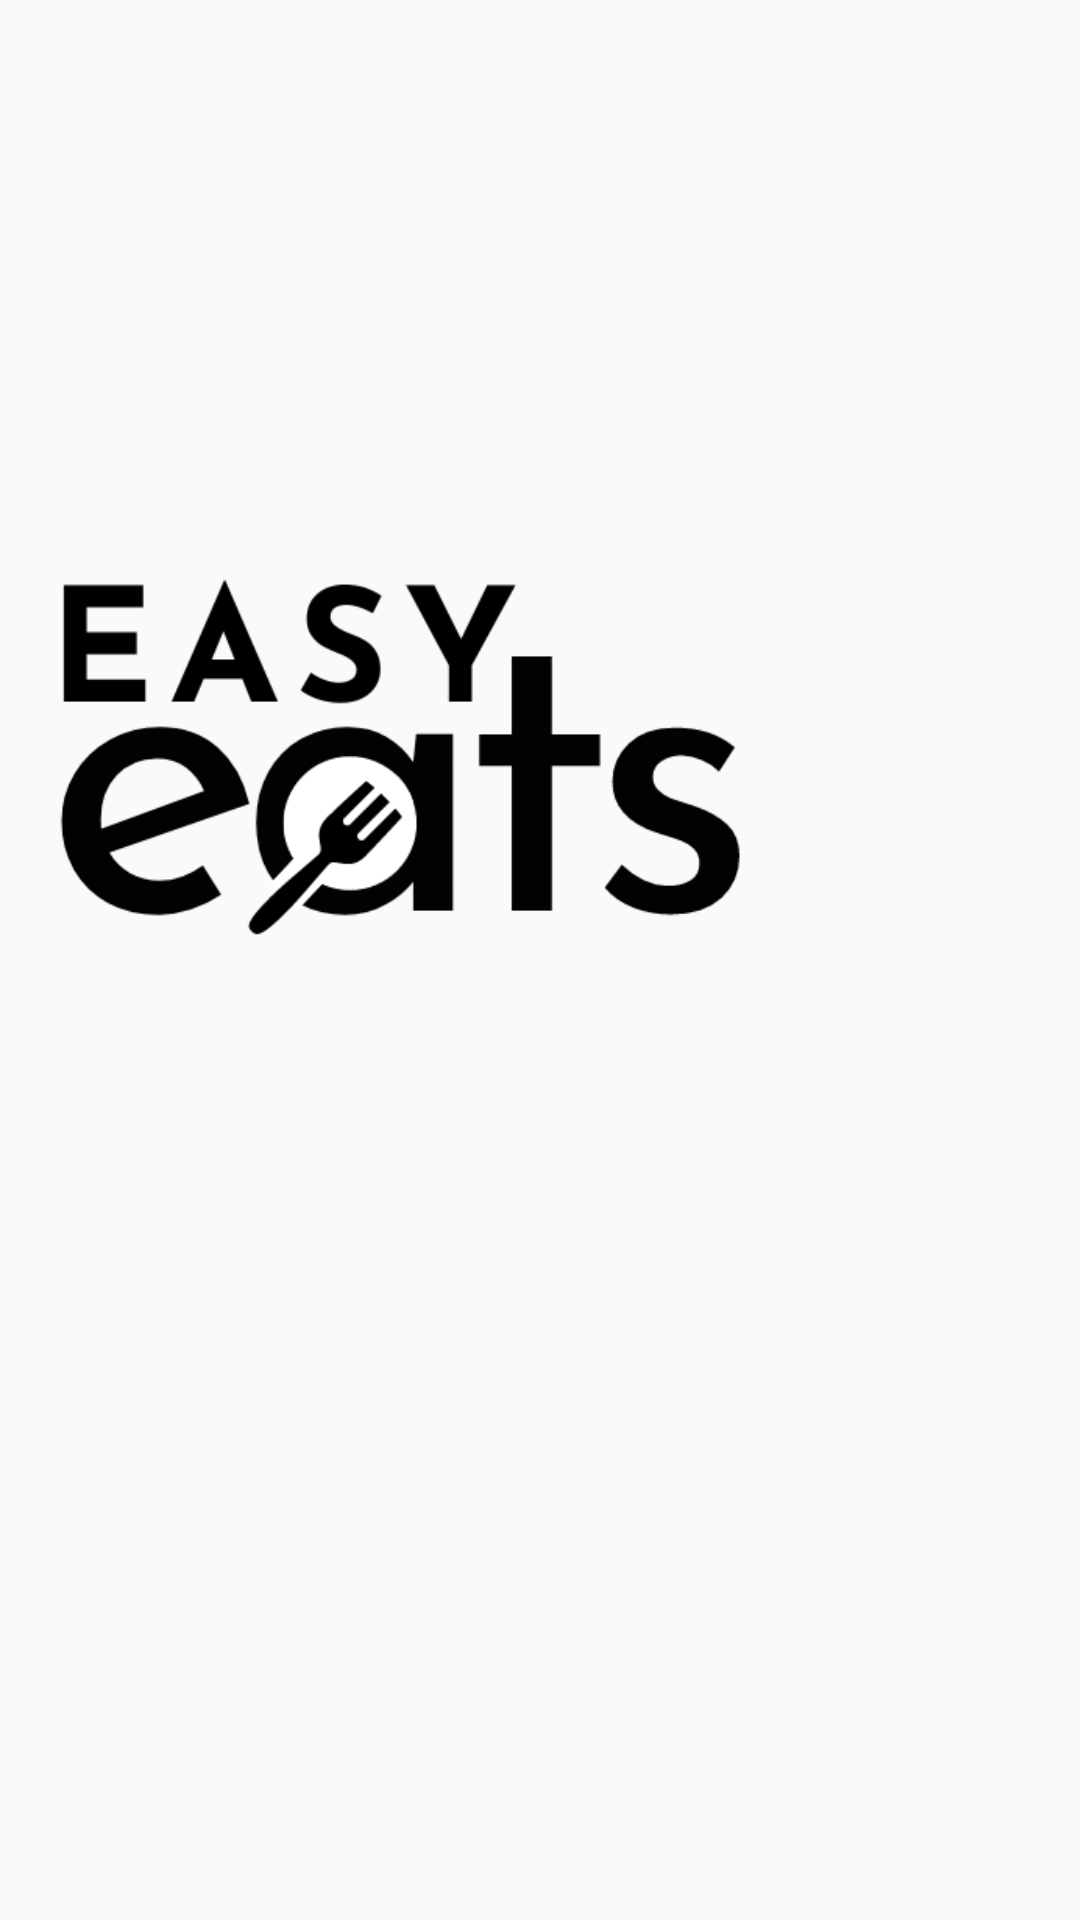

Android layout source for this screen:
<!-- AndroidManifest.xml: application theme Theme.FinalProjectMC -->
<!-- res/layout/custom_tab_item_logo.xml -->
<?xml version="1.0" encoding="utf-8"?>
<LinearLayout xmlns:android="http://schemas.android.com/apk/res/android"
    android:layout_width="wrap_content"
    android:layout_height="wrap_content"
    android:orientation="horizontal">

    <ImageView
        android:layout_width="wrap_content"
        android:layout_height="wrap_content"
        android:src="@drawable/app_logo_main_2"
        android:layout_marginEnd="100dp"/>

</LinearLayout>
<!-- resources referenced by this layout -->
<resources>
  <!-- drawable app_logo_main_2: png bitmap (drawable, 17916 bytes) -->
  <style name="Theme.FinalProjectMC" parent="Base.Theme.FinalProjectMC" />
  <style name="Base.Theme.FinalProjectMC" parent="Theme.AppCompat.Light.NoActionBar">
          
          
      </style>
</resources>
